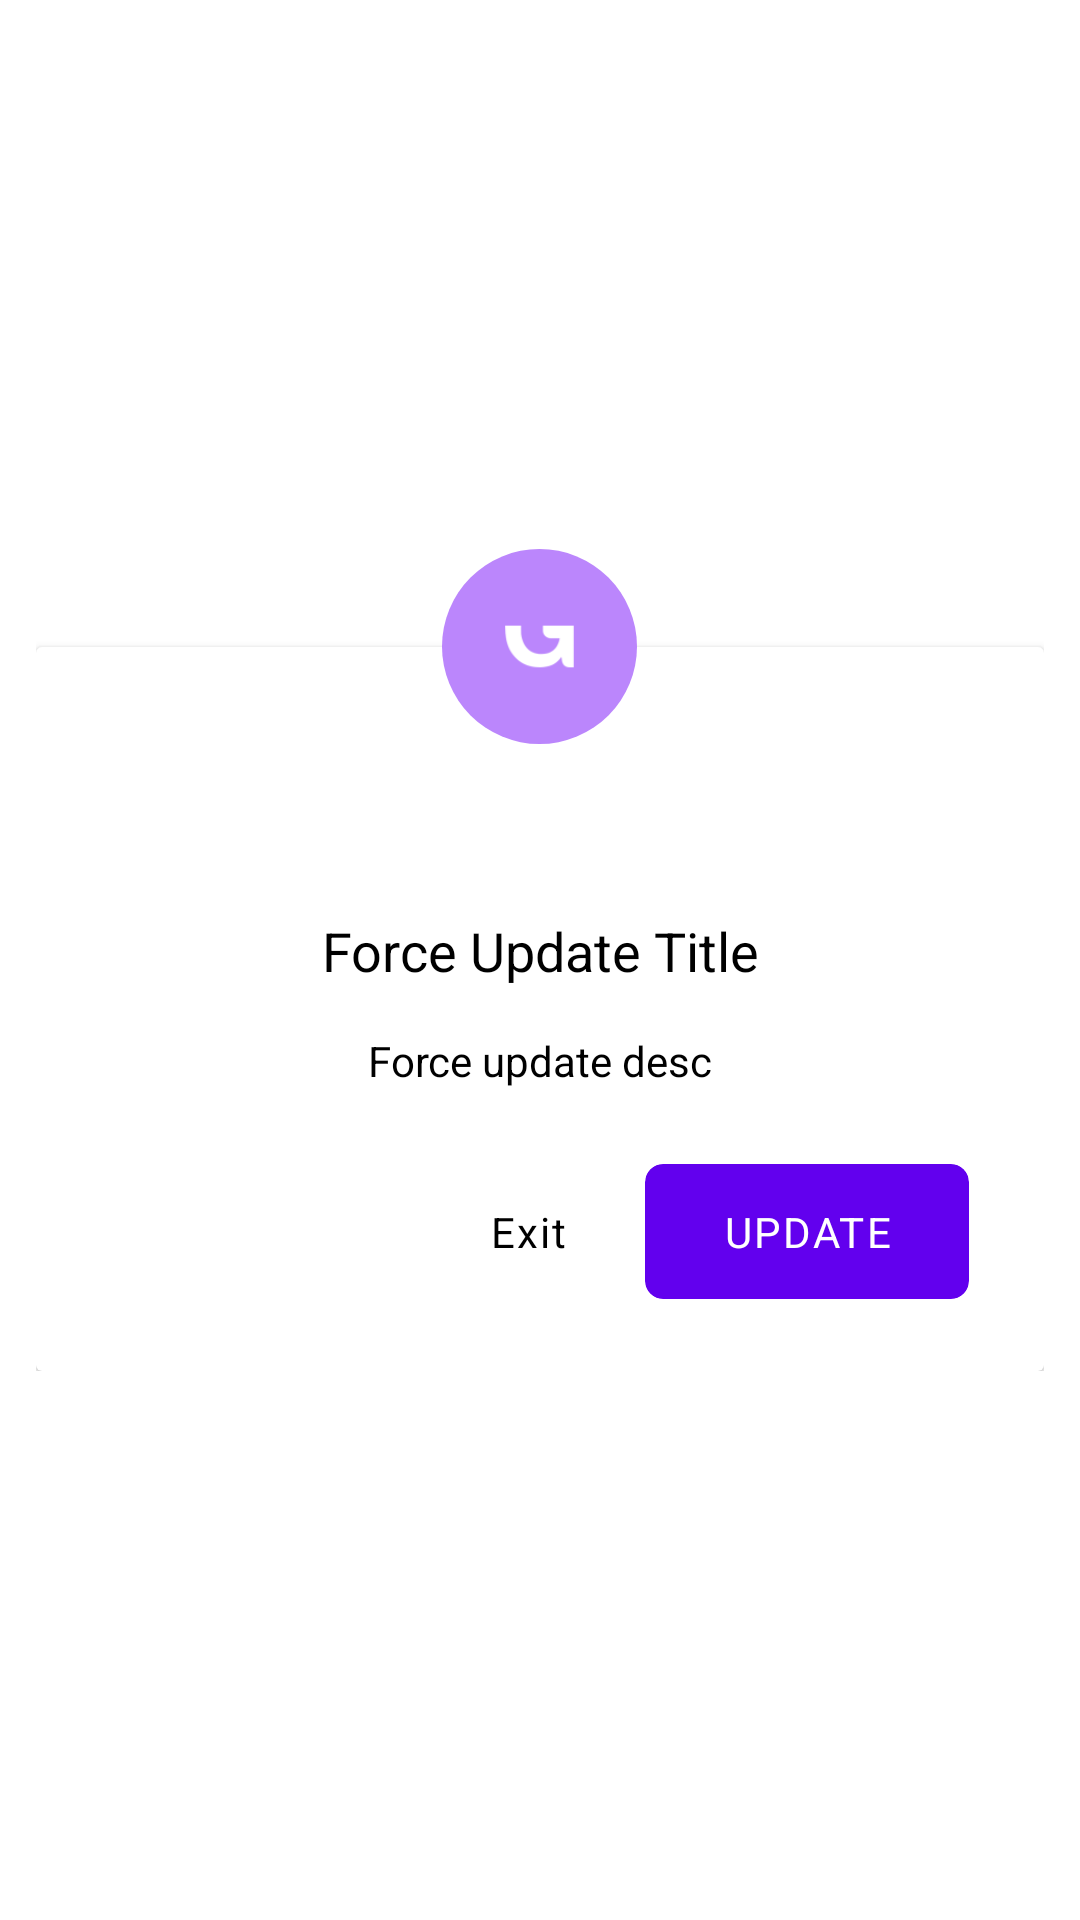

This screen was rendered from an Android layout file. Write that file and the resources it references.
<!-- AndroidManifest.xml: application theme Theme.KotlinBaseProject -->
<!-- res/layout/dialog_force_update.xml -->
<?xml version="1.0" encoding="utf-8"?>
<LinearLayout xmlns:android="http://schemas.android.com/apk/res/android"
    xmlns:app="http://schemas.android.com/apk/res-auto"
    xmlns:tools="http://schemas.android.com/tools"
    android:layout_width="match_parent"
    android:layout_height="wrap_content"
    android:layout_gravity="center"
    android:background="@android:color/transparent"
    android:gravity="center"
    android:orientation="vertical">

    <RelativeLayout
        android:layout_width="match_parent"
        android:layout_height="wrap_content"
        android:gravity="center">

        <RelativeLayout
            android:id="@+id/relativeLayout"
            android:layout_width="match_parent"
            android:layout_height="wrap_content"
            android:layout_marginHorizontal="12dp">

            <androidx.cardview.widget.CardView
                android:id="@+id/card_view"
                android:layout_width="match_parent"
                android:layout_height="wrap_content"
                android:layout_marginTop="32.5dp">

                <LinearLayout
                    android:layout_width="match_parent"
                    android:layout_height="wrap_content"
                    android:orientation="vertical"
                    android:paddingHorizontal="25dp"
                    android:paddingVertical="24dp">

                    <LinearLayout
                        android:layout_width="match_parent"
                        android:layout_height="wrap_content"
                        android:layout_marginTop="50dp"
                        android:orientation="vertical"
                        android:paddingTop="15dp">

                        <TextView
                            android:id="@+id/title_tv"
                            android:layout_width="match_parent"
                            android:layout_height="wrap_content"
                            android:gravity="center"
                            android:lineSpacingExtra="4dp"
                            android:textColor="@color/black"
                            android:textSize="18sp"
                            android:text="Force Update Title" />

                        <TextView
                            android:id="@+id/desc_tv"
                            android:layout_width="match_parent"
                            android:layout_height="wrap_content"
                            android:layout_marginTop="15dp"
                            android:gravity="center"
                            android:lineSpacingExtra="4dp"
                            android:textColor="@color/black"
                            android:textSize="14sp"
                            android:text="Force update desc" />

                    </LinearLayout>

                    <LinearLayout
                        android:layout_width="match_parent"
                        android:layout_height="wrap_content"
                        android:layout_marginTop="25dp"
                        android:orientation="horizontal">

                        <TextView
                            android:id="@+id/cancel_button"
                            android:layout_width="wrap_content"
                            android:layout_height="45dp"
                            android:layout_marginStart="100dp"
                            android:layout_weight="1"
                            android:ellipsize="end"
                            android:foreground="?selectableItemBackground"
                            android:gravity="center"
                            android:letterSpacing="0.05"
                            android:singleLine="true"
                            android:text="Exit"
                            android:textColor="@color/black"
                            android:textSize="14sp" />


                        <androidx.cardview.widget.CardView
                            android:id="@+id/confirm_button"
                            android:layout_width="wrap_content"
                            android:layout_height="45dp"
                            android:layout_weight="1"
                            android:foreground="?selectableItemBackground"
                            app:cardBackgroundColor="@color/design_default_color_primary"
                            app:cardCornerRadius="6dp"
                            app:cardElevation="0dp">

                            <TextView
                                android:layout_width="wrap_content"
                                android:layout_height="45dp"
                                android:layout_gravity="center"
                                android:ellipsize="end"
                                android:gravity="center"
                                android:letterSpacing="0.05"
                                android:singleLine="true"
                                android:text="UPDATE"
                                android:textColor="@color/white"
                                android:textSize="14sp" />

                        </androidx.cardview.widget.CardView>


                    </LinearLayout>


                </LinearLayout>
            </androidx.cardview.widget.CardView>

        </RelativeLayout>


        <ImageView
            android:id="@+id/confetti_v"
            android:layout_width="65dp"
            android:layout_height="65dp"
            android:layout_alignParentTop="true"
            android:layout_centerHorizontal="true"
            android:background="@drawable/dialog_shape_circle"
            android:padding="20dp"
            android:src="@drawable/ic_stat_ic_notification"
            app:tint="@color/white" />
    </RelativeLayout>
</LinearLayout>
<!-- resources referenced by this layout -->
<resources>
  <color name="black">#FF000000</color>
  <color name="white">#FFFFFFFF</color>
  <!-- drawable dialog_shape_circle (drawable) -->
  <?xml version="1.0" encoding="utf-8"?>
  <shape
  
      xmlns:android="http://schemas.android.com/apk/res/android"
      android:shape="oval">
      <solid android:color="@color/purple_200" />
      <size
          android:width="50dp"
          android:height="50dp" />
  </shape>
  <!-- drawable ic_stat_ic_notification: png bitmap (drawable-hdpi, 523 bytes) -->
  <style name="Theme.KotlinBaseProject" parent="Theme.MaterialComponents.Light.NoActionBar">
          
          <item name="colorPrimary">@color/primary</item>
          <item name="colorPrimaryVariant">@color/primary_dark</item>
          <item name="colorOnPrimary">@color/white</item>
          
          <item name="colorSecondary">@color/teal_200</item>
          <item name="colorSecondaryVariant">@color/teal_700</item>
          <item name="colorOnSecondary">@color/black</item>
          <item name="android:windowDisablePreview">true</item>
          
          <item name="android:statusBarColor" tools:targetApi="l">?attr/colorPrimaryVariant</item>
          
      </style>
  <color name="purple_200">#FFBB86FC</color>
  <color name="primary">#FF111931</color>
  <color name="primary_dark">#FF0b1020</color>
  <color name="teal_200">#FF03DAC5</color>
  <color name="teal_700">#FF018786</color>
</resources>
